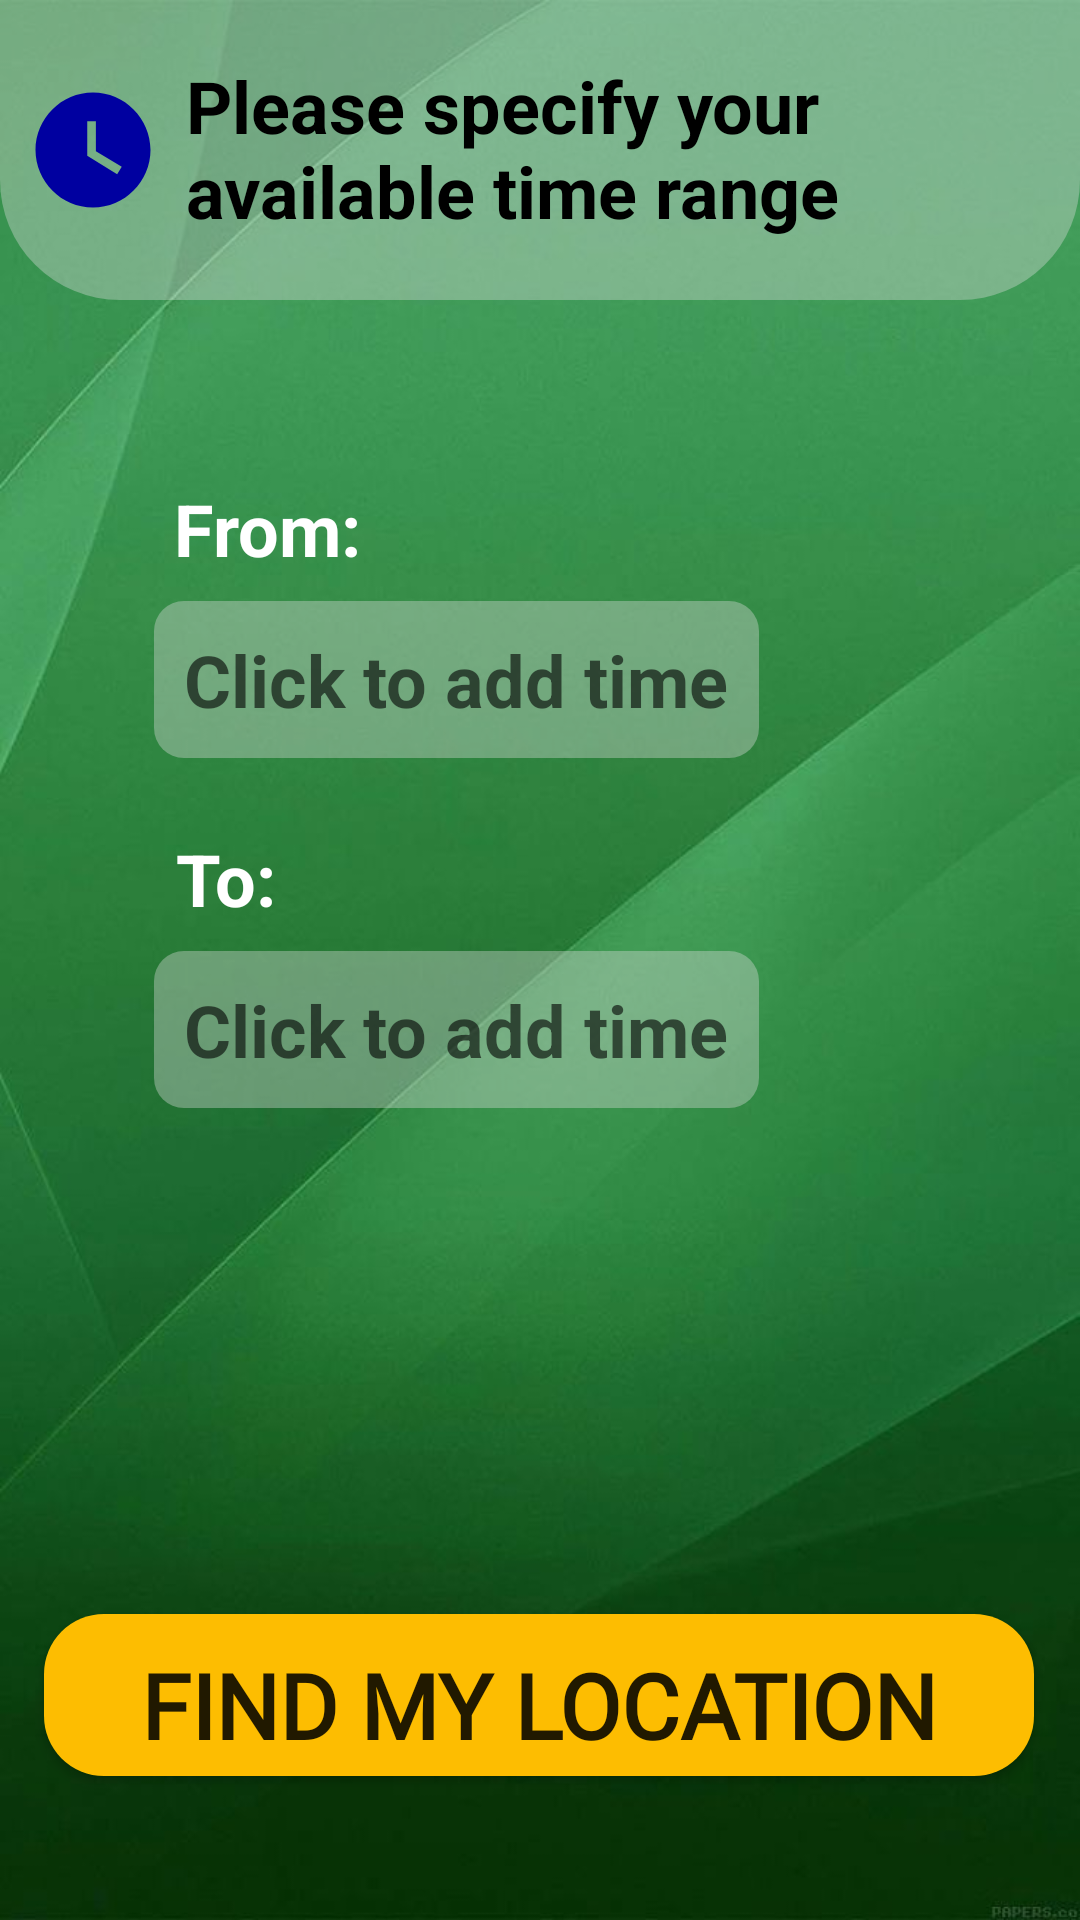

Android layout source for this screen:
<!-- AndroidManifest.xml: application theme Theme.FIXXED -->
<!-- res/layout/activity_worker_time_selection.xml -->
<?xml version="1.0" encoding="utf-8"?>
<androidx.constraintlayout.widget.ConstraintLayout xmlns:android="http://schemas.android.com/apk/res/android"
    xmlns:app="http://schemas.android.com/apk/res-auto"
    xmlns:tools="http://schemas.android.com/tools"
    android:layout_width="match_parent"
    android:layout_height="match_parent"
    tools:context="com.example.fixxed.worker_time_selection"
    android:background="@drawable/bg_login"
    >

    <androidx.constraintlayout.widget.ConstraintLayout
        android:id="@+id/constraintLayout"
        android:layout_width="match_parent"
        android:layout_height="100dp"
        android:background="@drawable/bg_timer_header"
        app:layout_constraintEnd_toEndOf="parent"
        app:layout_constraintStart_toStartOf="parent"
        app:layout_constraintTop_toTopOf="parent">

        <ImageView
            android:id="@+id/ic_clock"
            android:layout_width="46dp"
            android:layout_height="48dp"
            app:layout_constraintBottom_toBottomOf="parent"
            app:layout_constraintEnd_toStartOf="@+id/txt_time"
            app:layout_constraintStart_toStartOf="parent"
            app:layout_constraintTop_toTopOf="parent"
            app:srcCompat="@drawable/ic_watch"
            tools:ignore="MissingConstraints" />

        <TextView
            android:id="@+id/txt_time"
            android:layout_width="282dp"
            android:layout_height="62dp"
            android:layout_marginEnd="16dp"
            android:fontFamily="sans-serif"
            android:text="Please specify your available time range"
            android:textColor="@color/black"
            android:textSize="24dp"
            android:textStyle="bold"
            app:layout_constraintBottom_toBottomOf="parent"
            app:layout_constraintEnd_toEndOf="parent"
            app:layout_constraintTop_toTopOf="parent"
            tools:ignore="MissingConstraints" />
    </androidx.constraintlayout.widget.ConstraintLayout>


    <TextView
        android:id="@+id/txt_from"
        android:layout_width="wrap_content"
        android:layout_height="wrap_content"
        android:layout_marginTop="60dp"
        android:text="From:"
        android:textColor="@color/white"
        android:textSize="24dp"
        android:textStyle="bold"
        app:layout_constraintEnd_toEndOf="parent"
        app:layout_constraintHorizontal_bias="0.195"
        app:layout_constraintStart_toStartOf="parent"
        app:layout_constraintTop_toBottomOf="@+id/constraintLayout"
        tools:ignore="MissingConstraints" />

    <TextView
        android:id="@+id/fromTimeWorker"
        android:layout_width="wrap_content"
        android:layout_height="wrap_content"
        android:layout_marginTop="8dp"
        android:background="@drawable/bg_customer_id"
        android:fontFamily="sans-serif"
        android:gravity="center"
        android:hint="Click to add time"
        android:padding="10dp"
        android:textColor="@color/white"
        android:textSize="24dp"
        android:textStyle="bold"
        app:layout_constraintEnd_toEndOf="parent"
        app:layout_constraintHorizontal_bias="0.325"
        app:layout_constraintStart_toStartOf="parent"
        app:layout_constraintTop_toBottomOf="@+id/txt_from" />

    <TextView
        android:id="@+id/txt_to"
        android:layout_width="wrap_content"
        android:layout_height="wrap_content"
        android:layout_marginTop="24dp"
        android:text="To:"
        android:textColor="@color/white"
        android:textSize="24dp"
        android:textStyle="bold"
        app:layout_constraintEnd_toEndOf="parent"
        app:layout_constraintHorizontal_bias="0.18"
        app:layout_constraintStart_toStartOf="parent"
        app:layout_constraintTop_toBottomOf="@+id/fromTimeWorker"
        tools:ignore="MissingConstraints" />

    <TextView
        android:id="@+id/toTimeWorker"
        android:layout_width="wrap_content"
        android:layout_height="wrap_content"
        android:layout_marginTop="8dp"
        android:background="@drawable/bg_customer_id"
        android:gravity="center"
        android:hint="Click to add time"
        android:padding="10dp"
        android:textColor="@color/white"
        android:textSize="24dp"
        android:textStyle="bold"
        app:layout_constraintEnd_toEndOf="parent"
        app:layout_constraintHorizontal_bias="0.325"
        app:layout_constraintStart_toStartOf="parent"
        app:layout_constraintTop_toBottomOf="@+id/txt_to"
        tools:ignore="MissingConstraints" />

    <Button
        android:id="@+id/findLocation"
        android:layout_width="330dp"
        android:layout_height="54dp"
        android:layout_marginBottom="48dp"
        android:background="@drawable/bg_button"
        android:elevation="20dp"
        android:fontFamily="@font/roboto_bold"
        android:padding="10dp"
        android:text="Find my Location"
        android:textSize="30dp"
        android:textStyle="bold"
        app:layout_constraintBottom_toBottomOf="parent"
        app:layout_constraintEnd_toEndOf="parent"
        app:layout_constraintHorizontal_bias="0.493"
        app:layout_constraintStart_toStartOf="parent" />


</androidx.constraintlayout.widget.ConstraintLayout>
<!-- resources referenced by this layout -->
<resources>
  <color name="black">#FF000000</color>
  <color name="white">#FFFFFFFF</color>
  <!-- drawable bg_button (drawable) -->
  <?xml version="1.0" encoding="utf-8"?>
  <shape xmlns:android="http://schemas.android.com/apk/res/android">
      <solid android:color="@color/neongold"></solid>
      <corners android:radius="20dp"></corners>
  </shape>
  <!-- drawable bg_customer_id (drawable) -->
  <?xml version="1.0" encoding="utf-8"?>
  <shape xmlns:android="http://schemas.android.com/apk/res/android">
      <solid android:color="#60DCDCDC"/>
      <corners android:radius="10dp"/>
  </shape>
  <!-- drawable bg_login: jpg bitmap (drawable, 35258 bytes) -->
  <!-- drawable bg_timer_header (drawable) -->
  <?xml version="1.0" encoding="utf-8"?>
  <layer-list xmlns:android="http://schemas.android.com/apk/res/android">
      <item>
          <shape xmlns:android="http://schemas.android.com/apk/res/android">
              <corners android:bottomLeftRadius="40dp"
                  android:bottomRightRadius="40dp"/>
              <solid android:color="#60DCDCDC"/>
          </shape>
      </item>
  </layer-list>
  <!-- drawable ic_watch (drawable) -->
  <vector android:height="60dp" android:tint="@color/newmidnightblue"
      android:viewportHeight="24" android:viewportWidth="24"
      android:width="60dp" xmlns:android="http://schemas.android.com/apk/res/android">
      <path android:fillColor="@android:color/white" android:pathData="M12,2C6.5,2 2,6.5 2,12s4.5,10 10,10s10,-4.5 10,-10S17.5,2 12,2zM16.2,16.2L11,13V7h1.5v5.2l4.5,2.7L16.2,16.2z"/>
  </vector>
  <style name="Theme.FIXXED" parent="Base.Theme.FIXXED" />
  <color name="neongold">#FFFDBD01</color>
  <color name="newmidnightblue">#FF0000A0</color>
  <style name="Base.Theme.FIXXED" parent="Theme.AppCompat.Light.NoActionBar">
          
          
      </style>
</resources>
